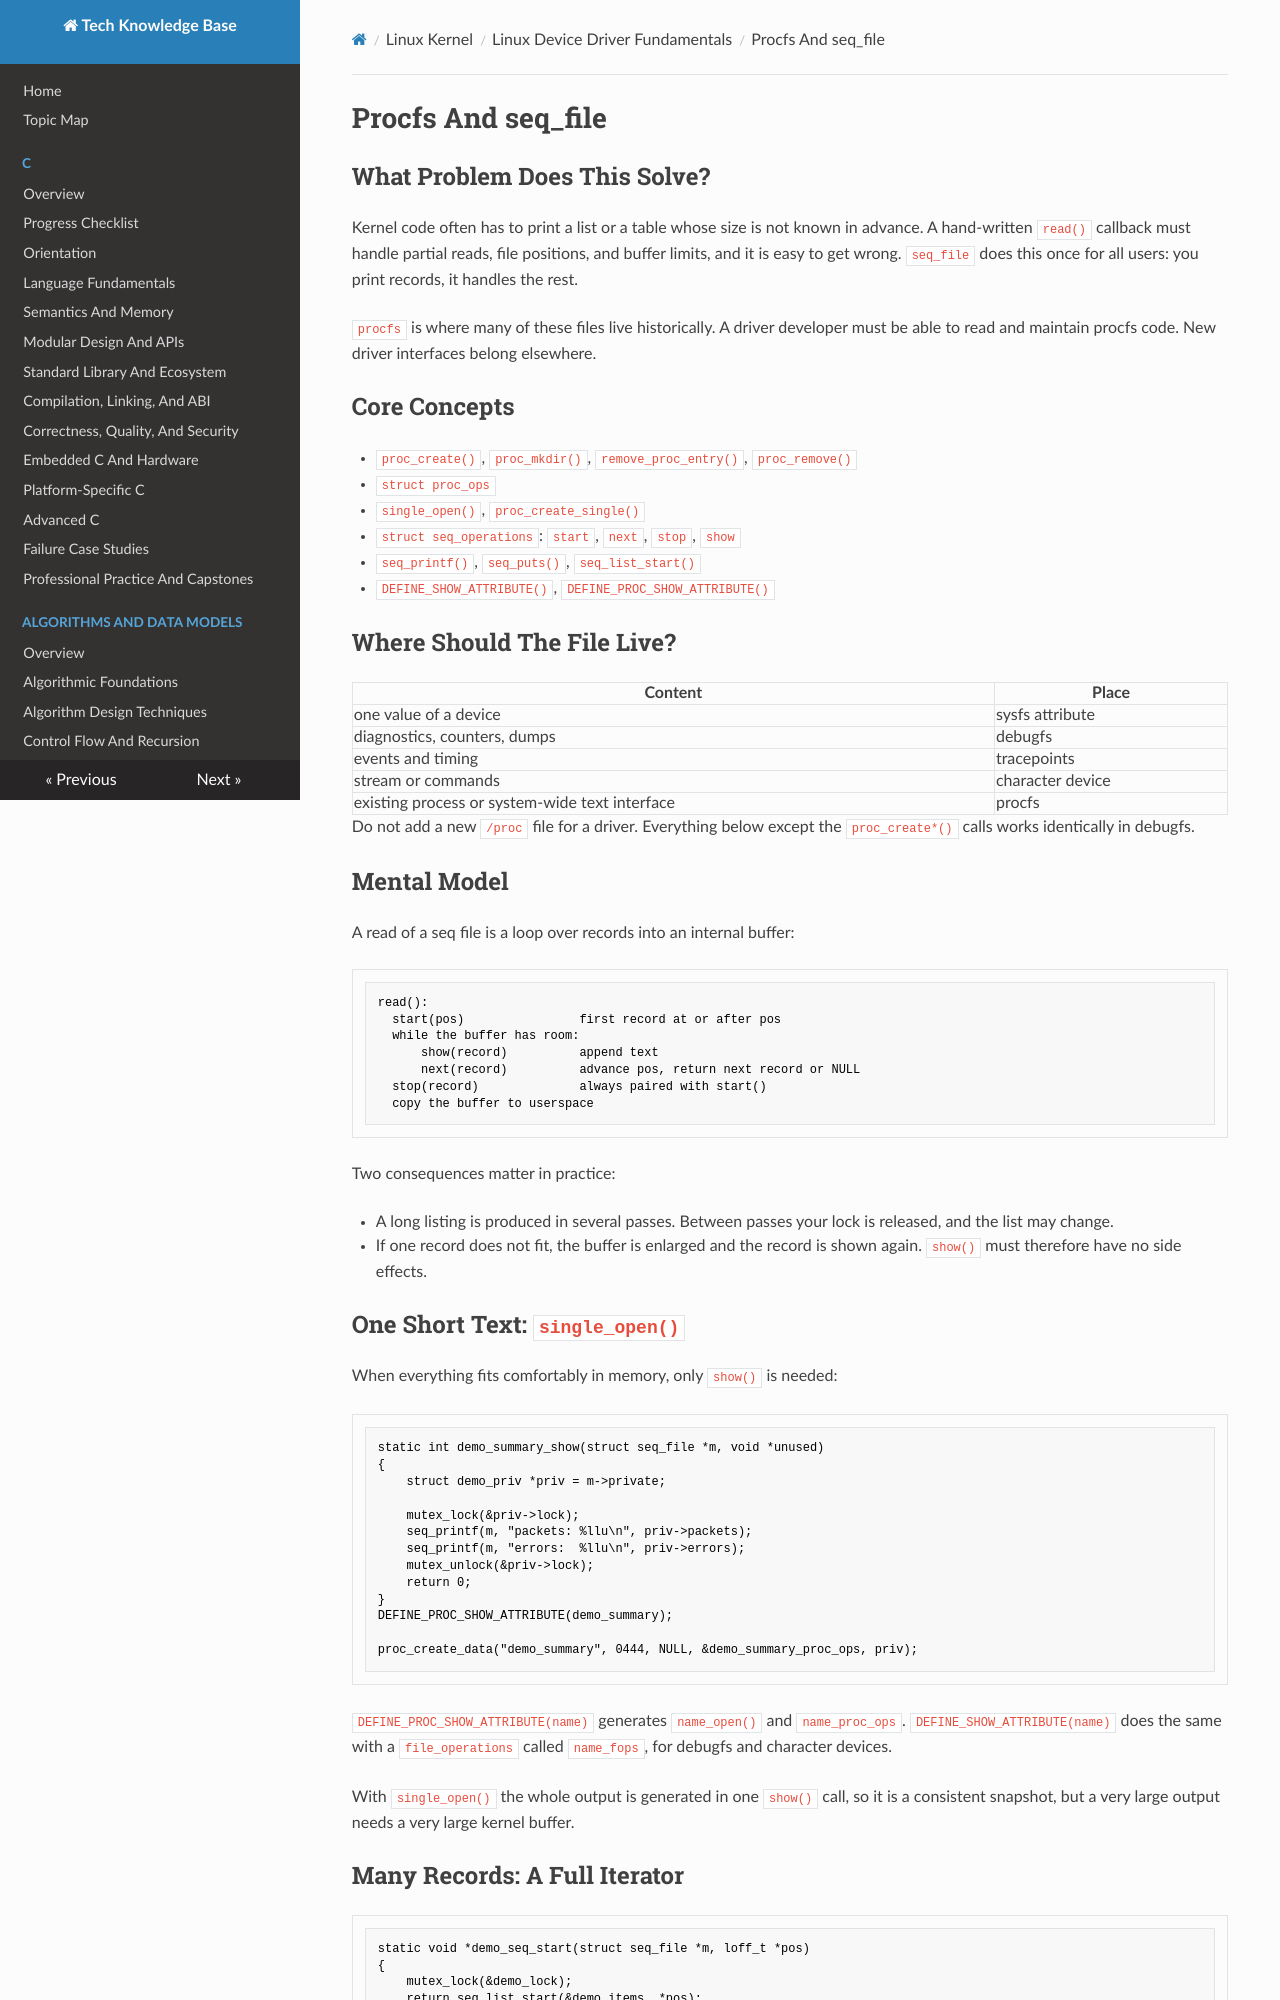

repository: fgabor98/AI-knowledge-base · page: linux-kernel/fundamentals/procfs-and-seq-file/index.html · generator: mkdocs

---
status: draft
reviewed: false
domain: linux-kernel
difficulty: intermediate
last_reviewed: null
---

# Procfs And seq_file

## What Problem Does This Solve?

Kernel code often has to print a list or a table whose size is not known in advance. A hand-written `read()` callback must handle partial reads, file positions, and buffer limits, and it is easy to get wrong. `seq_file` does this once for all users: you print records, it handles the rest.

`procfs` is where many of these files live historically. A driver developer must be able to read and maintain procfs code. New driver interfaces belong elsewhere.

## Core Concepts

- `proc_create()`, `proc_mkdir()`, `remove_proc_entry()`, `proc_remove()`
- `struct proc_ops`
- `single_open()`, `proc_create_single()`
- `struct seq_operations`: `start`, `next`, `stop`, `show`
- `seq_printf()`, `seq_puts()`, `seq_list_start()`
- `DEFINE_SHOW_ATTRIBUTE()`, `DEFINE_PROC_SHOW_ATTRIBUTE()`

## Where Should The File Live?

| Content | Place |
| --- | --- |
| one value of a device | sysfs attribute |
| diagnostics, counters, dumps | debugfs |
| events and timing | tracepoints |
| stream or commands | character device |
| existing process or system-wide text interface | procfs |

Do not add a new `/proc` file for a driver. Everything below except the `proc_create*()` calls works identically in debugfs.

## Mental Model

A read of a seq file is a loop over records into an internal buffer:

```text
read():
  start(pos)                first record at or after pos
  while the buffer has room:
      show(record)          append text
      next(record)          advance pos, return next record or NULL
  stop(record)              always paired with start()
  copy the buffer to userspace
```

Two consequences matter in practice:

- A long listing is produced in several passes. Between passes your lock is released, and the list may change.
- If one record does not fit, the buffer is enlarged and the record is shown again. `show()` must therefore have no side effects.

## One Short Text: `single_open()`

When everything fits comfortably in memory, only `show()` is needed:

```c
static int demo_summary_show(struct seq_file *m, void *unused)
{
    struct demo_priv *priv = m->private;

    mutex_lock(&priv->lock);
    seq_printf(m, "packets: %llu\n", priv->packets);
    seq_printf(m, "errors:  %llu\n", priv->errors);
    mutex_unlock(&priv->lock);
    return 0;
}
DEFINE_PROC_SHOW_ATTRIBUTE(demo_summary);

proc_create_data("demo_summary", 0444, NULL, &demo_summary_proc_ops, priv);
```

`DEFINE_PROC_SHOW_ATTRIBUTE(name)` generates `name_open()` and `name_proc_ops`. `DEFINE_SHOW_ATTRIBUTE(name)` does the same with a `file_operations` called `name_fops`, for debugfs and character devices.

With `single_open()` the whole output is generated in one `show()` call, so it is a consistent snapshot, but a very large output needs a very large kernel buffer.
